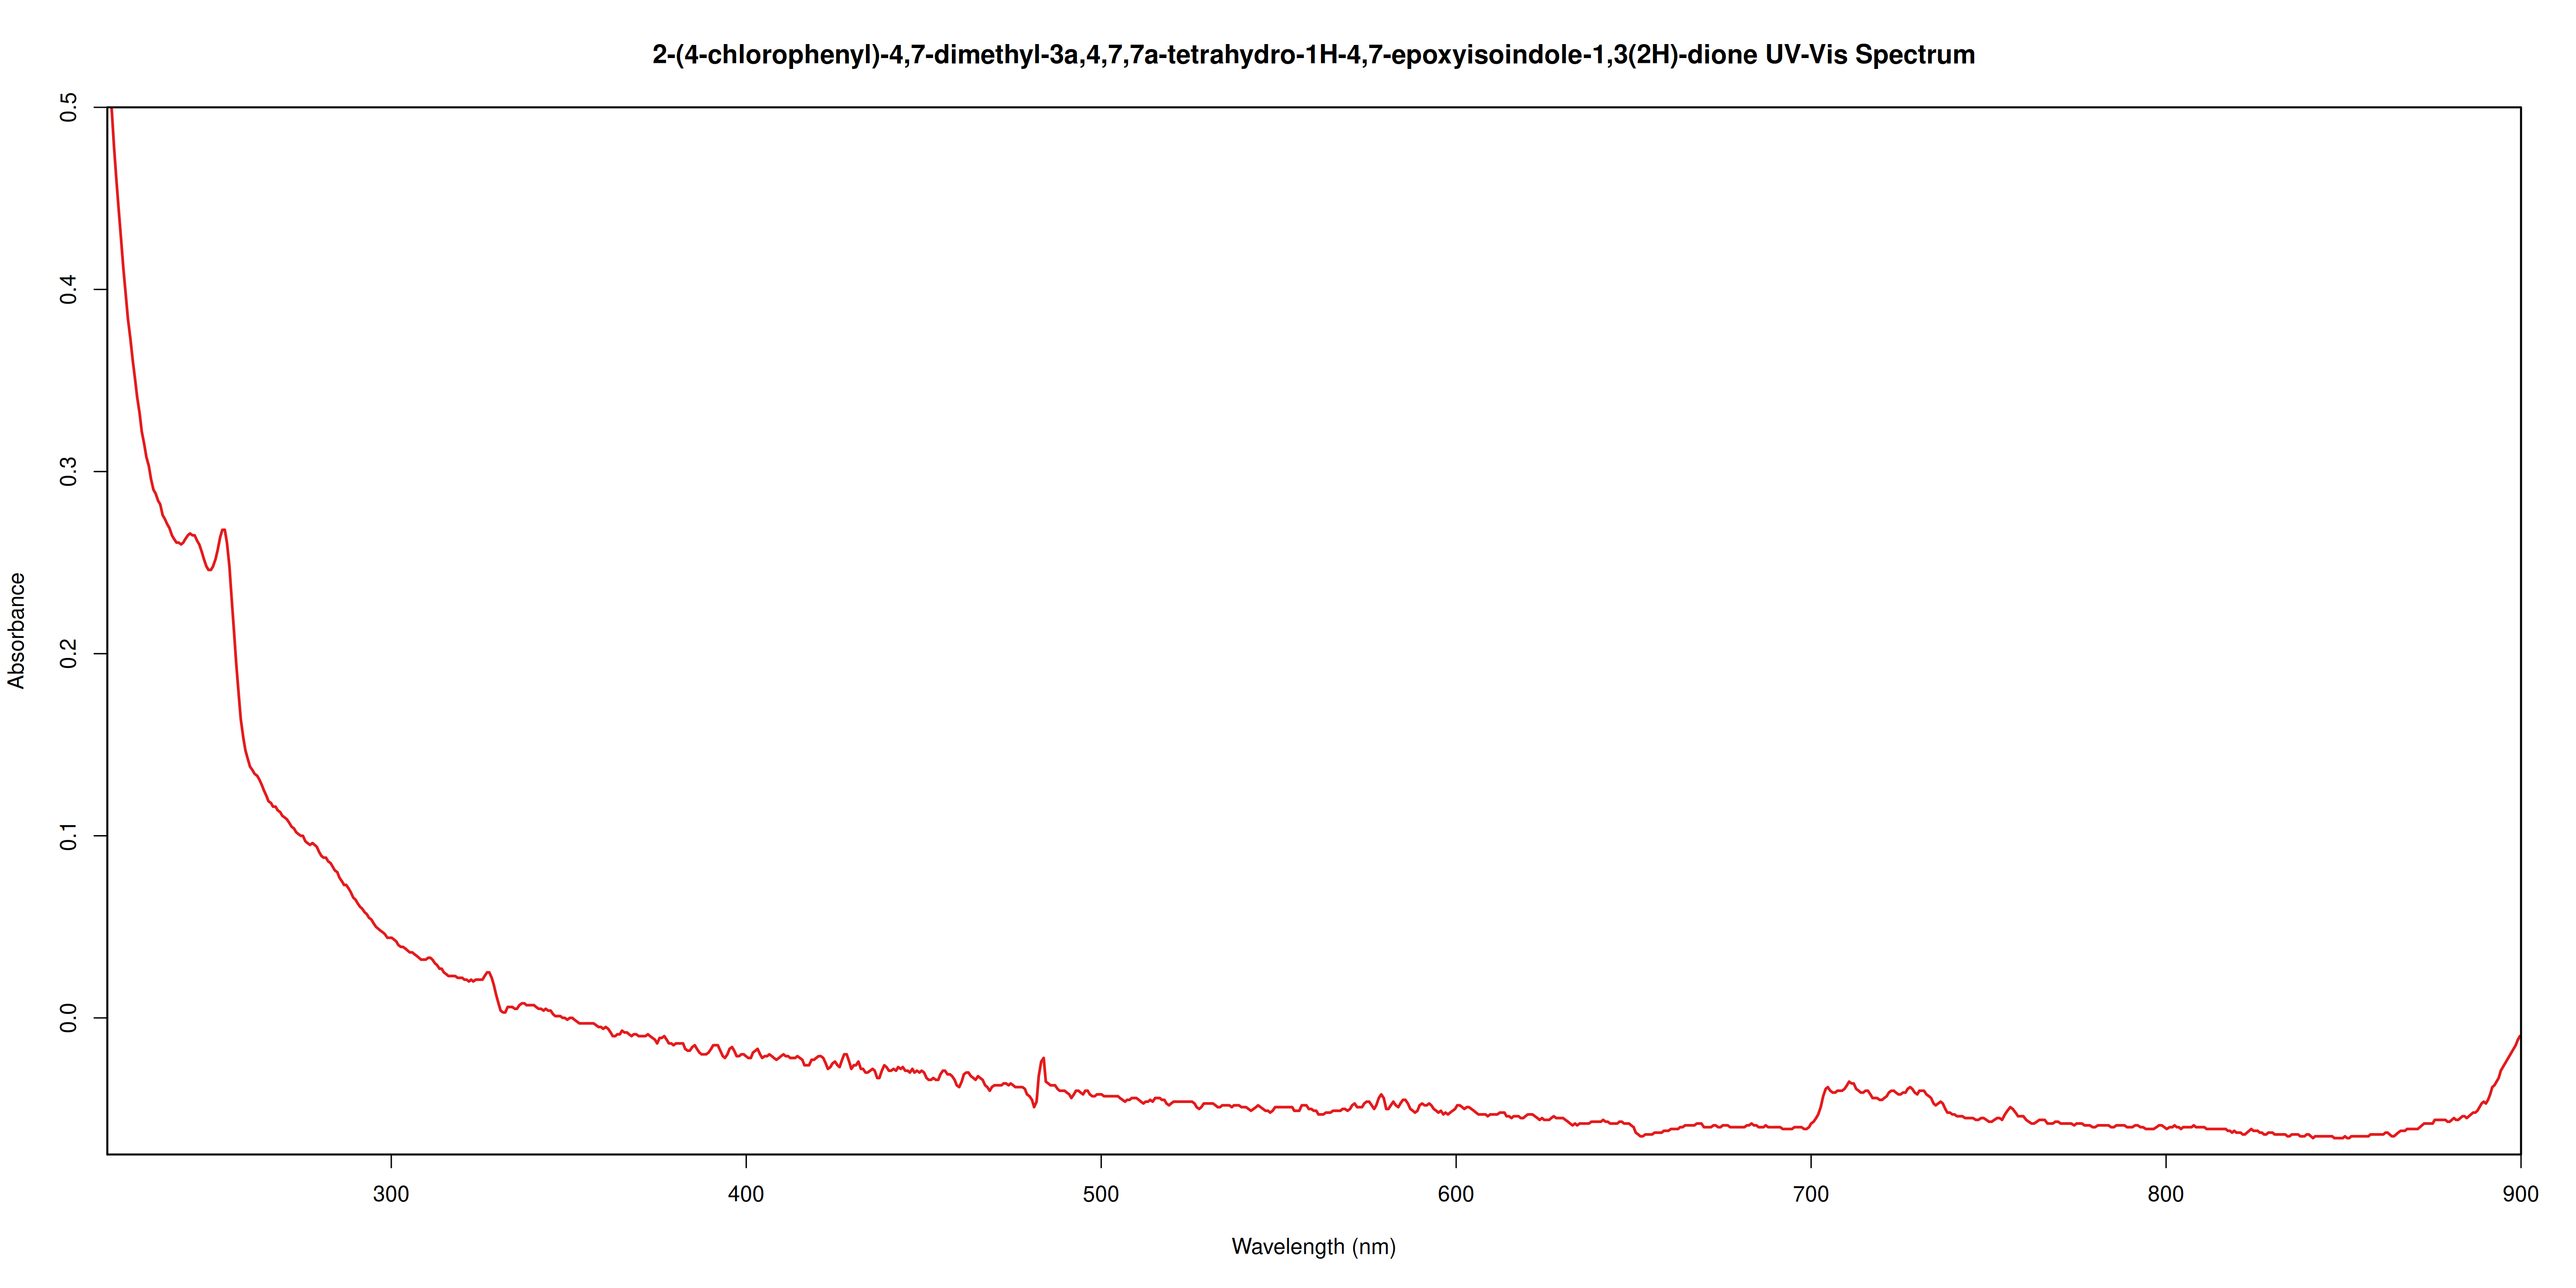

Source code (R):
require(ChemoSpec)
library(ChemoSpec)
library(R.utils)
library(pracma)

png(
    file = "/home/david/Documents/school/chemistry/CHM3215L/diels-alder-project/spectra/uvvis9.3.png",
    width = 500,
    height = 250,
    units = "mm",
    res = 300
)

options(ChemoSpecGraphics = "base")
sp <- files2SpectraObject(
    gr.crit = "uvvis9.3",
    fileExt = "\\.(csv|CSV)$",
    header = TRUE,
    debug = TRUE,
    sep = ",",
    freq.unit = "Wavelength (nm)",
    int.unit = "Absorbance",
    out.file = "uvvis9.3"
)

spectrumtest <- loadObject("uvvis9.3.RData")

#spectrumtest <- baselineSpectra(spectrumtest, int = FALSE, method = "rfbaseline", retC = TRUE)

plotSpectra(
    spectrumtest,
    main = "2-(4-chlorophenyl)-4,7-dimethyl-3a,4,7,7a-tetrahydro-1H-4,7-epoxyisoindole-1,3(2H)-dione UV-Vis Spectrum",
    xlim = c(220, 900),
    lab.pos = "none",
    showGrid = FALSE,
    lwd = 2,
    xaxs = "i",
    yaxs = "i",
    yrange = c(-0.075, 0.5)
)

axis(1, 2,
    lwd = 1.5,
)
box(
    which = "plot",
    bty = "o",
    lwd = 1.5
)

dev.off()